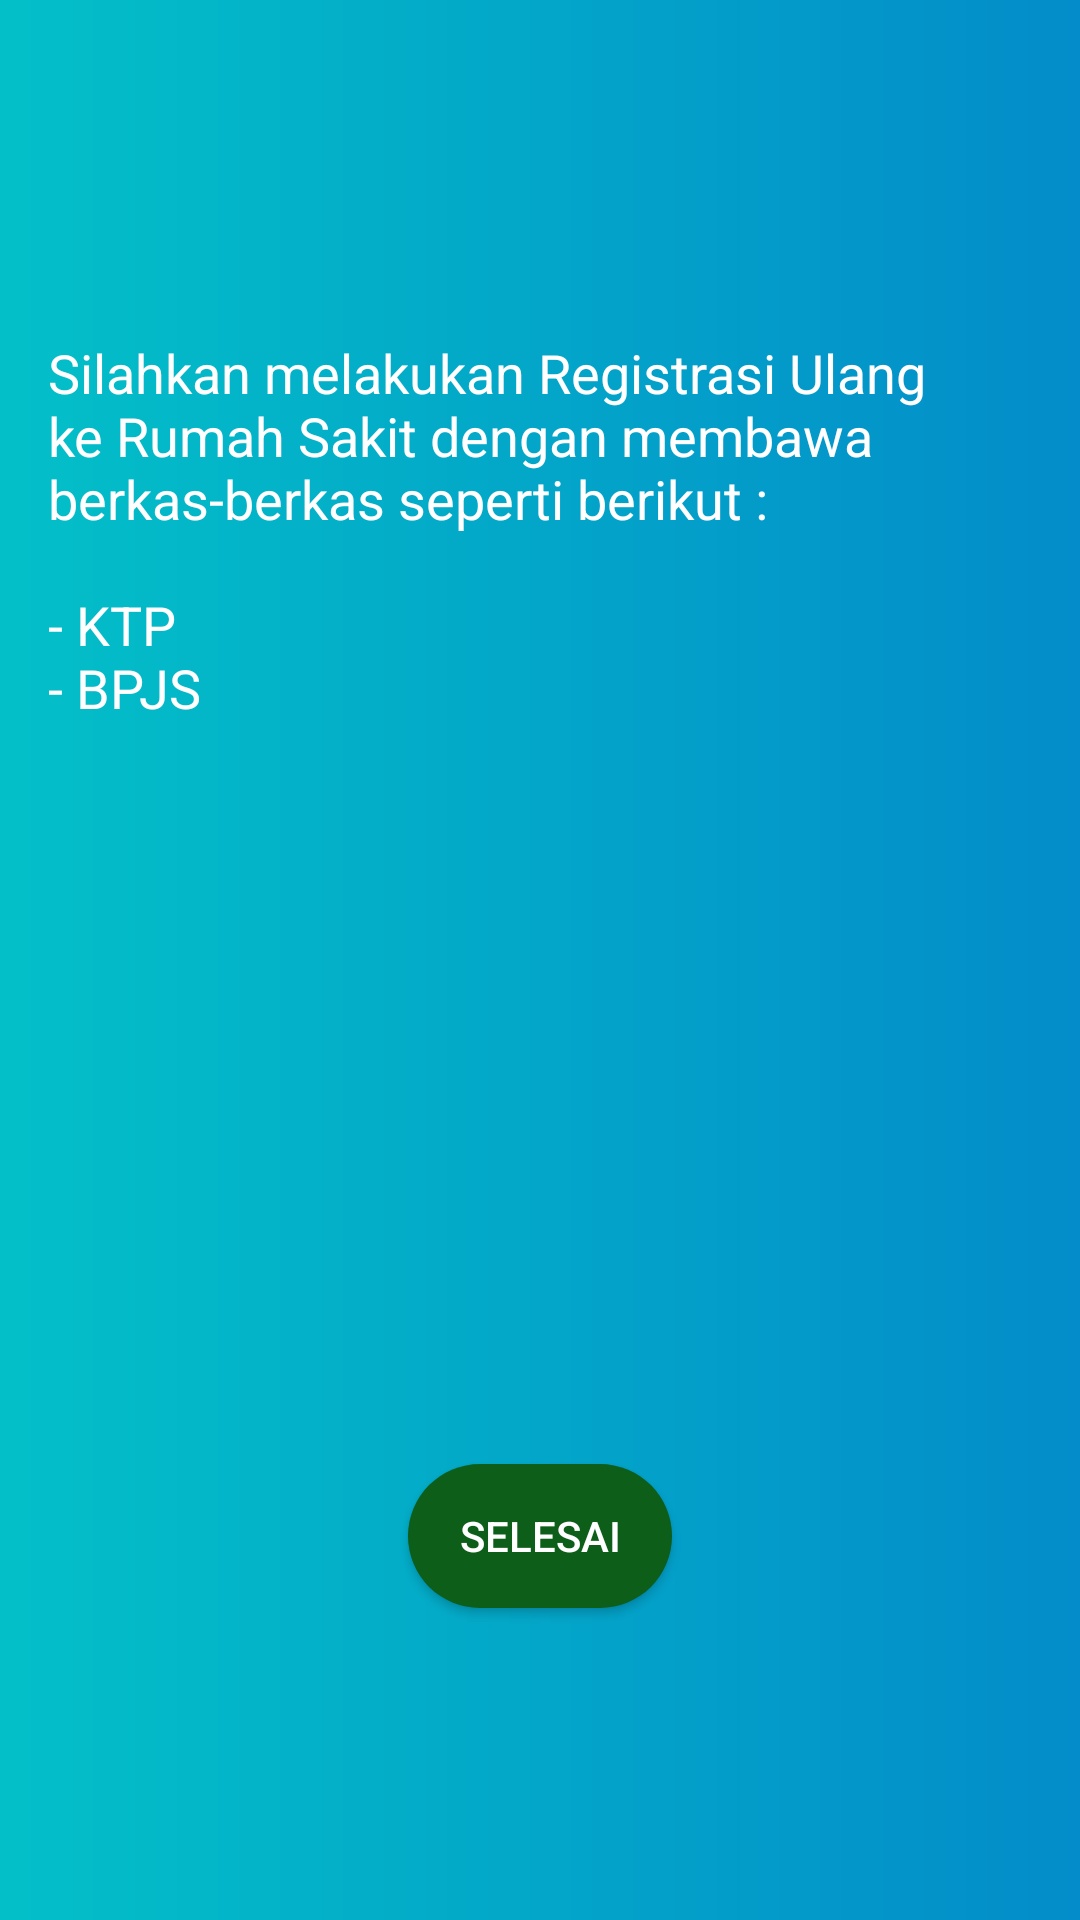

Here is an Android app screen rendered from its layout file. Give the layout XML and the strings, colors and styles it references.
<!-- AndroidManifest.xml: application theme AppTheme -->
<!-- res/layout/activity_information_register.xml -->
<?xml version="1.0" encoding="utf-8"?>
<android.support.constraint.ConstraintLayout xmlns:android="http://schemas.android.com/apk/res/android"
    xmlns:app="http://schemas.android.com/apk/res-auto"
    xmlns:tools="http://schemas.android.com/tools"
    android:layout_width="match_parent"
    android:layout_height="match_parent"
    android:background="@drawable/bg_login_full"
    tools:context=".activity.InformationRegisterActivity">

    <TextView
        android:id="@+id/textView"
        android:layout_width="0dp"
        android:layout_height="wrap_content"
        android:layout_marginStart="16dp"
        android:layout_marginTop="8dp"
        android:layout_marginEnd="16dp"
        android:gravity="start"
        android:text="@string/information"
        android:textAlignment="viewStart"
        android:textColor="#FFF"
        android:textSize="18sp"
        app:layout_constraintEnd_toEndOf="parent"
        app:layout_constraintHorizontal_bias="0.455"
        app:layout_constraintStart_toStartOf="parent"
        app:layout_constraintTop_toBottomOf="@+id/iV_info" />

    <ImageView
        android:id="@+id/iV_info"
        android:layout_width="wrap_content"
        android:layout_height="wrap_content"
        android:layout_centerHorizontal="true"
        android:layout_marginStart="8dp"
        android:layout_marginLeft="8dp"
        android:layout_marginTop="8dp"
        android:layout_marginEnd="8dp"
        android:layout_marginRight="8dp"
        app:layout_constraintEnd_toEndOf="parent"
        app:layout_constraintStart_toStartOf="parent"
        app:layout_constraintTop_toTopOf="@+id/guideline2"
        app:srcCompat="@drawable/logo_full" />

    <android.support.constraint.Guideline
        android:id="@+id/guideline2"
        android:layout_width="wrap_content"
        android:layout_height="wrap_content"
        android:orientation="horizontal"
        app:layout_constraintGuide_percent="0.15" />

    <android.support.constraint.Guideline
        android:id="@+id/guideline3"
        android:layout_width="wrap_content"
        android:layout_height="wrap_content"
        android:orientation="horizontal"
        app:layout_constraintGuide_percent="0.85" />

    <Button
        android:id="@+id/btn_Next"
        android:layout_width="wrap_content"
        android:layout_height="wrap_content"
        android:layout_marginStart="8dp"
        android:layout_marginLeft="8dp"
        android:layout_marginEnd="8dp"
        android:layout_marginRight="8dp"
        android:layout_marginBottom="8dp"
        android:text="Selesai"
        android:textColor="#FFF"
        android:background="@drawable/bg_btn_login"
        app:layout_constraintBottom_toTopOf="@+id/guideline3"
        app:layout_constraintEnd_toEndOf="parent"
        app:layout_constraintStart_toStartOf="parent" />

</android.support.constraint.ConstraintLayout>
<!-- resources referenced by this layout -->
<resources>
  <!-- drawable bg_btn_login (drawable) -->
  <?xml version="1.0" encoding="utf-8"?>
  <shape xmlns:android="http://schemas.android.com/apk/res/android"
      android:shape="rectangle">
  
      <corners
          android:radius="50dp" />
  
      <solid
          android:color="#0C5E19"/>
  
  </shape>
  <!-- drawable bg_login_full (drawable) -->
  <?xml version="1.0" encoding="utf-8"?>
  <shape xmlns:android="http://schemas.android.com/apk/res/android"
      android:shape="rectangle">
  
      <gradient
          android:type="linear"
          android:startColor="#03C0C8"
          android:endColor="#038CC9"/>
  
  </shape>
  <!-- drawable logo_full: png bitmap (drawable-hdpi, 18533 bytes) -->
  <string name="information">Silahkan melakukan Registrasi Ulang ke Rumah Sakit dengan membawa berkas-berkas seperti berikut :\n\n- KTP\n- BPJS</string>
  <style name="AppTheme" parent="Theme.AppCompat.Light.NoActionBar">
          
          <item name="colorPrimary">#03C0C8</item>
          <item name="colorPrimaryDark">#03C0C8</item>
          <item name="colorAccent">@color/colorAccent</item>
      </style>
  <!-- not gathered from this repository: default colours our renderer supplied (Android Studio template values) -->
  <color name="colorAccent">#FF03DAC5</color>
</resources>
